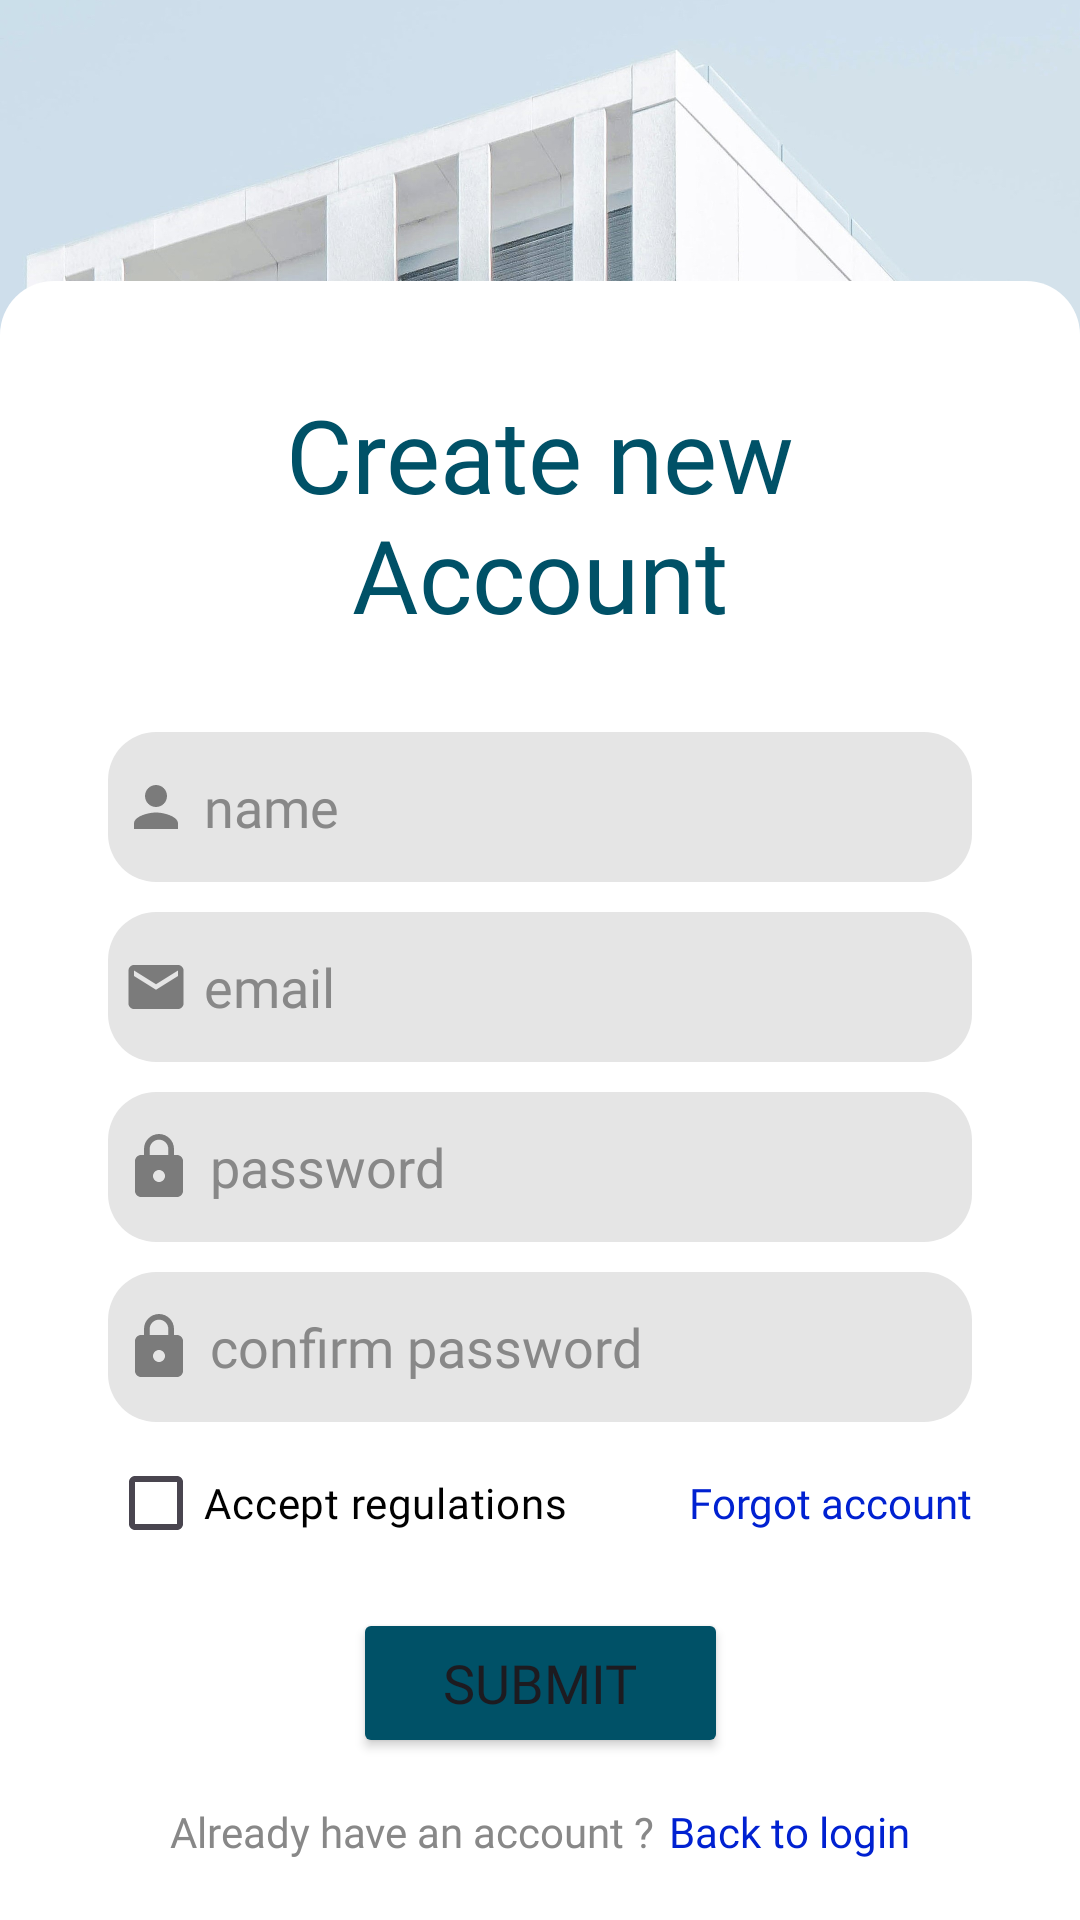

This screen was rendered from an Android layout file. Write that file and the resources it references.
<!-- AndroidManifest.xml: application theme Theme.EasyRentApp -->
<!-- res/layout/activity_signup.xml -->
<?xml version="1.0" encoding="utf-8"?>
<androidx.constraintlayout.widget.ConstraintLayout xmlns:android="http://schemas.android.com/apk/res/android"
    xmlns:app="http://schemas.android.com/apk/res-auto"
    xmlns:tools="http://schemas.android.com/tools"
    android:id="@+id/main"
    android:layout_width="match_parent"
    android:layout_height="match_parent"
    tools:context=".Signup">

    <ImageView
        android:id="@+id/imageView3"
        android:layout_width="wrap_content"
        android:layout_height="400dp"
        android:scaleType="fitXY"
        app:layout_constraintEnd_toEndOf="parent"
        app:layout_constraintStart_toStartOf="parent"
        app:layout_constraintTop_toTopOf="parent"
        app:srcCompat="@drawable/building3" />

    <androidx.constraintlayout.widget.ConstraintLayout
        android:layout_width="match_parent"
        android:layout_height="wrap_content"
        android:background="@drawable/card_shape"
        app:layout_constraintBottom_toBottomOf="parent"
        app:layout_constraintEnd_toEndOf="parent"
        app:layout_constraintStart_toStartOf="parent">

        <androidx.constraintlayout.widget.Guideline
            android:id="@+id/guideline6"
            android:layout_width="wrap_content"
            android:layout_height="wrap_content"
            android:orientation="vertical"
            app:layout_constraintGuide_percent="0.1" />

        <androidx.constraintlayout.widget.Guideline
            android:id="@+id/guideline7"
            android:layout_width="wrap_content"
            android:layout_height="wrap_content"
            android:orientation="vertical"
            app:layout_constraintGuide_percent="0.9" />

        <TextView
            android:id="@+id/textView1"
            android:layout_width="wrap_content"
            android:layout_height="wrap_content"
            android:layout_marginTop="35dp"
            android:fontFamily="@font/nunito_sans_bold"
            android:gravity="center"
            android:text="@string/create_new_account"
            android:textColor="@color/main_color"
            android:textSize="34sp"
            app:layout_constraintEnd_toStartOf="@+id/guideline7"
            app:layout_constraintStart_toStartOf="@+id/guideline6"
            app:layout_constraintTop_toTopOf="parent" />

        <EditText
            android:id="@+id/new_name"
            android:layout_width="0dp"
            android:layout_height="50dp"
            android:layout_marginTop="30dp"
            android:background="@drawable/input_shape"
            android:drawableStart="@drawable/person_icon"
            android:drawablePadding="5dp"
            android:ems="10"
            android:fontFamily="@font/nunito_sans"
            android:hint="name"
            android:inputType="text"
            android:paddingStart="5dp"
            android:textColor="@color/black"
            android:textColorHint="@color/hint_color"
            app:layout_constraintEnd_toStartOf="@+id/guideline7"
            app:layout_constraintStart_toStartOf="@+id/guideline6"
            app:layout_constraintTop_toBottomOf="@+id/textView1" />

        <EditText
            android:id="@+id/reg_email"
            android:layout_width="0dp"
            android:layout_height="50dp"
            android:layout_marginTop="10dp"
            android:background="@drawable/input_shape"
            android:drawableStart="@drawable/email_icon"
            android:drawablePadding="5dp"
            android:ems="10"
            android:fontFamily="@font/nunito_sans"
            android:hint="email"
            android:inputType="textEmailAddress"
            android:paddingStart="5dp"
            android:textColor="@color/black"
            android:textColorHint="@color/hint_color"
            app:layout_constraintEnd_toStartOf="@+id/guideline7"
            app:layout_constraintStart_toStartOf="@+id/guideline6"
            app:layout_constraintTop_toBottomOf="@+id/new_name" />

        <EditText
            android:id="@+id/new_pss"
            android:layout_width="0dp"
            android:layout_height="50dp"
            android:layout_marginTop="10dp"
            android:background="@drawable/input_shape"
            android:drawableStart="@drawable/lock_icon"
            android:drawablePadding="5dp"
            android:ems="10"
            android:hint="password"
            android:inputType="textPassword"
            android:paddingStart="5dp"
            android:textColorHint="@color/hint_color"
            app:layout_constraintEnd_toStartOf="@+id/guideline7"
            app:layout_constraintStart_toStartOf="@+id/guideline6"
            app:layout_constraintTop_toBottomOf="@+id/reg_email" />

        <EditText
            android:id="@+id/conf_pass"
            android:layout_width="0dp"
            android:layout_height="50dp"
            android:layout_marginTop="10dp"
            android:background="@drawable/input_shape"
            android:drawableStart="@drawable/lock_icon"
            android:drawablePadding="5dp"
            android:ems="10"
            android:fontFamily="@font/nunito_sans"
            android:hint="confirm password"
            android:inputType="textPassword"
            android:paddingStart="5dp"
            android:textColor="@color/black"
            android:textColorHint="@color/hint_color"
            app:layout_constraintEnd_toStartOf="@+id/guideline7"
            app:layout_constraintStart_toStartOf="@+id/guideline6"
            app:layout_constraintTop_toBottomOf="@+id/new_pss" />

        <Button
            android:id="@+id/submit_button"
            android:layout_width="125dp"
            android:layout_height="50dp"
            android:layout_marginTop="10dp"
            android:backgroundTint="@color/main_color"
            android:fontFamily="@font/nunito_sans_bold"
            android:text="Submit"
            android:textSize="18sp"
            app:layout_constraintEnd_toStartOf="@+id/guideline7"
            app:layout_constraintStart_toStartOf="@+id/guideline6"
            app:layout_constraintTop_toBottomOf="@+id/linearLayout" />

        <LinearLayout
            android:id="@+id/linearLayout"
            android:layout_width="0dp"
            android:layout_height="50dp"
            android:layout_marginTop="2dp"
            android:orientation="horizontal"
            app:layout_constraintEnd_toStartOf="@+id/guideline7"
            app:layout_constraintStart_toStartOf="@+id/guideline6"
            app:layout_constraintTop_toBottomOf="@+id/conf_pass">

            <CheckBox
                android:id="@+id/checkBox"
                android:layout_width="wrap_content"
                android:layout_height="match_parent"
                android:layout_weight="1"
                android:fontFamily="@font/nunito_sans"
                android:text="Accept regulations"
                android:textAlignment="viewStart"
                android:textColor="@color/black" />

            <TextView
                android:id="@+id/forgot_acc"
                android:layout_width="wrap_content"
                android:layout_height="wrap_content"
                android:layout_weight="1"
                android:fontFamily="@font/nunito_sans"
                android:text="Forgot account"
                android:textAlignment="viewEnd"
                android:textColor="@color/link_color"
                android:textSize="14sp" />
        </LinearLayout>

        <LinearLayout
            android:layout_width="0dp"
            android:layout_height="wrap_content"
            android:layout_marginTop="15dp"
            android:layout_marginBottom="20dp"
            android:orientation="horizontal"
            app:layout_constraintBottom_toBottomOf="parent"
            app:layout_constraintEnd_toStartOf="@+id/guideline7"
            app:layout_constraintStart_toStartOf="@+id/guideline6"
            app:layout_constraintTop_toBottomOf="@+id/submit_button">

            <TextView
                android:id="@+id/textView6"
                android:layout_width="wrap_content"
                android:layout_height="wrap_content"
                android:layout_weight="1"
                android:fontFamily="@font/nunito_sans"
                android:text="Already have an account ?"
                android:textAlignment="viewEnd"
                android:textColor="@color/hint_color"
                android:textSize="14sp" />

            <TextView
                android:id="@+id/back_login"
                android:layout_width="wrap_content"
                android:layout_height="wrap_content"
                android:layout_weight="1"
                android:fontFamily="@font/nunito_sans"
                android:paddingStart="5dp"
                android:text="Back to login"
                android:textColor="@color/link_color"
                android:textSize="14sp" />
        </LinearLayout>

    </androidx.constraintlayout.widget.ConstraintLayout>

</androidx.constraintlayout.widget.ConstraintLayout>
<!-- resources referenced by this layout -->
<resources>
  <color name="black">#FF000000</color>
  <color name="hint_color">#888888</color>
  <color name="link_color">#0021D1</color>
  <color name="main_color">#005167</color>
  <!-- drawable building3: jpg bitmap (drawable, 750019 bytes) -->
  <!-- drawable card_shape (drawable) -->
  <?xml version="1.0" encoding="utf-8"?>
  <shape xmlns:android="http://schemas.android.com/apk/res/android" android:shape="rectangle">
  
      <solid android:color="@color/white"/>
      <corners android:topRightRadius="18dp" android:topLeftRadius="18dp"/>
  
  </shape>
  <!-- drawable email_icon (drawable) -->
  <vector xmlns:android="http://schemas.android.com/apk/res/android" android:height="22dp" android:tint="#7B7B7B" android:viewportHeight="24" android:viewportWidth="24" android:width="22dp">
        
      <path android:fillColor="@android:color/white" android:pathData="M20,4L4,4c-1.1,0 -1.99,0.9 -1.99,2L2,18c0,1.1 0.9,2 2,2h16c1.1,0 2,-0.9 2,-2L22,6c0,-1.1 -0.9,-2 -2,-2zM20,8l-8,5 -8,-5L4,6l8,5 8,-5v2z"/>
      
  </vector>
  <!-- drawable input_shape (drawable) -->
  <?xml version="1.0" encoding="utf-8"?>
  <selector xmlns:android="http://schemas.android.com/apk/res/android" android:shape="rectangle">
  
      <item android:state_enabled="true" android:state_focused="true">
          <shape>
              <corners android:radius="16dp"/>
              <solid android:color="@color/text_view_color"/>
              <stroke android:color="@color/main_color" android:width="1dp"/>
          </shape>
      </item>
  
      <item android:state_enabled="true">
          <shape>
              <corners android:radius="16dp"/>
              <solid android:color="@color/text_view_color"/>
          </shape>
      </item>
  
  </selector>
  <!-- drawable lock_icon (drawable) -->
  <vector xmlns:android="http://schemas.android.com/apk/res/android" android:height="24dp" android:tint="#7B7B7B" android:viewportHeight="24" android:viewportWidth="24" android:width="24dp">
        
      <path android:fillColor="@android:color/white" android:pathData="M18,8h-1L17,6c0,-2.76 -2.24,-5 -5,-5S7,3.24 7,6v2L6,8c-1.1,0 -2,0.9 -2,2v10c0,1.1 0.9,2 2,2h12c1.1,0 2,-0.9 2,-2L20,10c0,-1.1 -0.9,-2 -2,-2zM12,17c-1.1,0 -2,-0.9 -2,-2s0.9,-2 2,-2 2,0.9 2,2 -0.9,2 -2,2zM15.1,8L8.9,8L8.9,6c0,-1.71 1.39,-3.1 3.1,-3.1 1.71,0 3.1,1.39 3.1,3.1v2z"/>
      
  </vector>
  <!-- drawable person_icon (drawable) -->
  <vector xmlns:android="http://schemas.android.com/apk/res/android" android:height="22dp" android:tint="#7B7B7B" android:viewportHeight="24" android:viewportWidth="24" android:width="22dp">
        
      <path android:fillColor="@android:color/white" android:pathData="M12,12c2.21,0 4,-1.79 4,-4s-1.79,-4 -4,-4 -4,1.79 -4,4 1.79,4 4,4zM12,14c-2.67,0 -8,1.34 -8,4v2h16v-2c0,-2.66 -5.33,-4 -8,-4z"/>
      
  </vector>
  <string name="create_new_account">Create new\nAccount</string>
  <style name="Theme.EasyRentApp" parent="Base.Theme.EasyRentApp" />
  <color name="white">#FFFFFFFF</color>
  <color name="text_view_color">#E5E5E5</color>
  <style name="Base.Theme.EasyRentApp" parent="Theme.Material3.DayNight.NoActionBar">
          
          
          <item name="android:windowIsTranslucent">true</item>
          <item name="android:statusBarColor">#CBE2EF</item>
      </style>
</resources>
